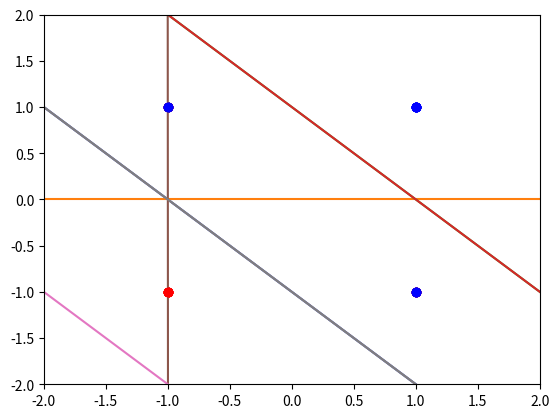

Write the Python code that produced this figure.
# -*- coding: utf-8 -*-
"""Hebb Net

Automatically generated by Colaboratory.

Original file is located at
    https://colab.research.google.com/<link-removed>

# Hebb Net

### Fungsi Step Bipolar
"""

import numpy as np


def bipstep(y, th=0):
    return 1 if y >= th else -1

"""### Fungsi untuk *Plotting*"""

import matplotlib.pyplot as plt

def line(w, th=0):
    w2 = w[2] + .001 if w[2] == 0 else w[2]

    return lambda x: (th - w[1] * x - w[0]) / w2


def plot(f, s, t):
    x = np.arange(-2, 3)
    col = 'ro', 'bo'

    for c, v in enumerate(np.unique(t)):
        p = s[np.where(t == v)]

        plt.plot(p[:,1], p[:,2], col[c])

    plt.axis([-2, 2, -2, 2])
    plt.plot(x, f(x))
    plt.show()

"""### Fungsi Training Hebb"""

def hebb_train(s, t, draw=False):
    w = np.zeros(len(s[0]) + 1)
    b = np.ones((len(s), 1))
    s = np.hstack((b, s))

    for r, row in enumerate(s):
        w = [w[i] + row[i] * t[r] for i in range(len(row))]

        print('Bobot: {}'.format(w))

        if draw:
            plot(line(w, 0), s, t)

    return w

"""### Fungsi Testing Hebb"""

def hebb_test(x, w):
    y_in = w[0] + np.dot(x, w[1:])
    y_out = bipstep(y_in)

    return y_out

"""### Logika AND"""

train = [1, 1], [1, -1], [-1, 1], [-1, -1]
target = 1, -1, -1, -1
w = hebb_train(train, target, True)

print(hebb_test([1, 1], w))
print(hebb_test([1, -1], w))
print(hebb_test([-1, 1], w))
print(hebb_test([-1, -1], w))

"""### Logika OR"""

train = [1, 1], [1, -1], [-1, 1], [-1, -1]
target = 1, 1, 1, -1
w = hebb_train(train, target, True)

print(hebb_test([1, 1], w))
print(hebb_test([1, -1], w))
print(hebb_test([-1, 1], w))
print(hebb_test([-1, -1], w))

